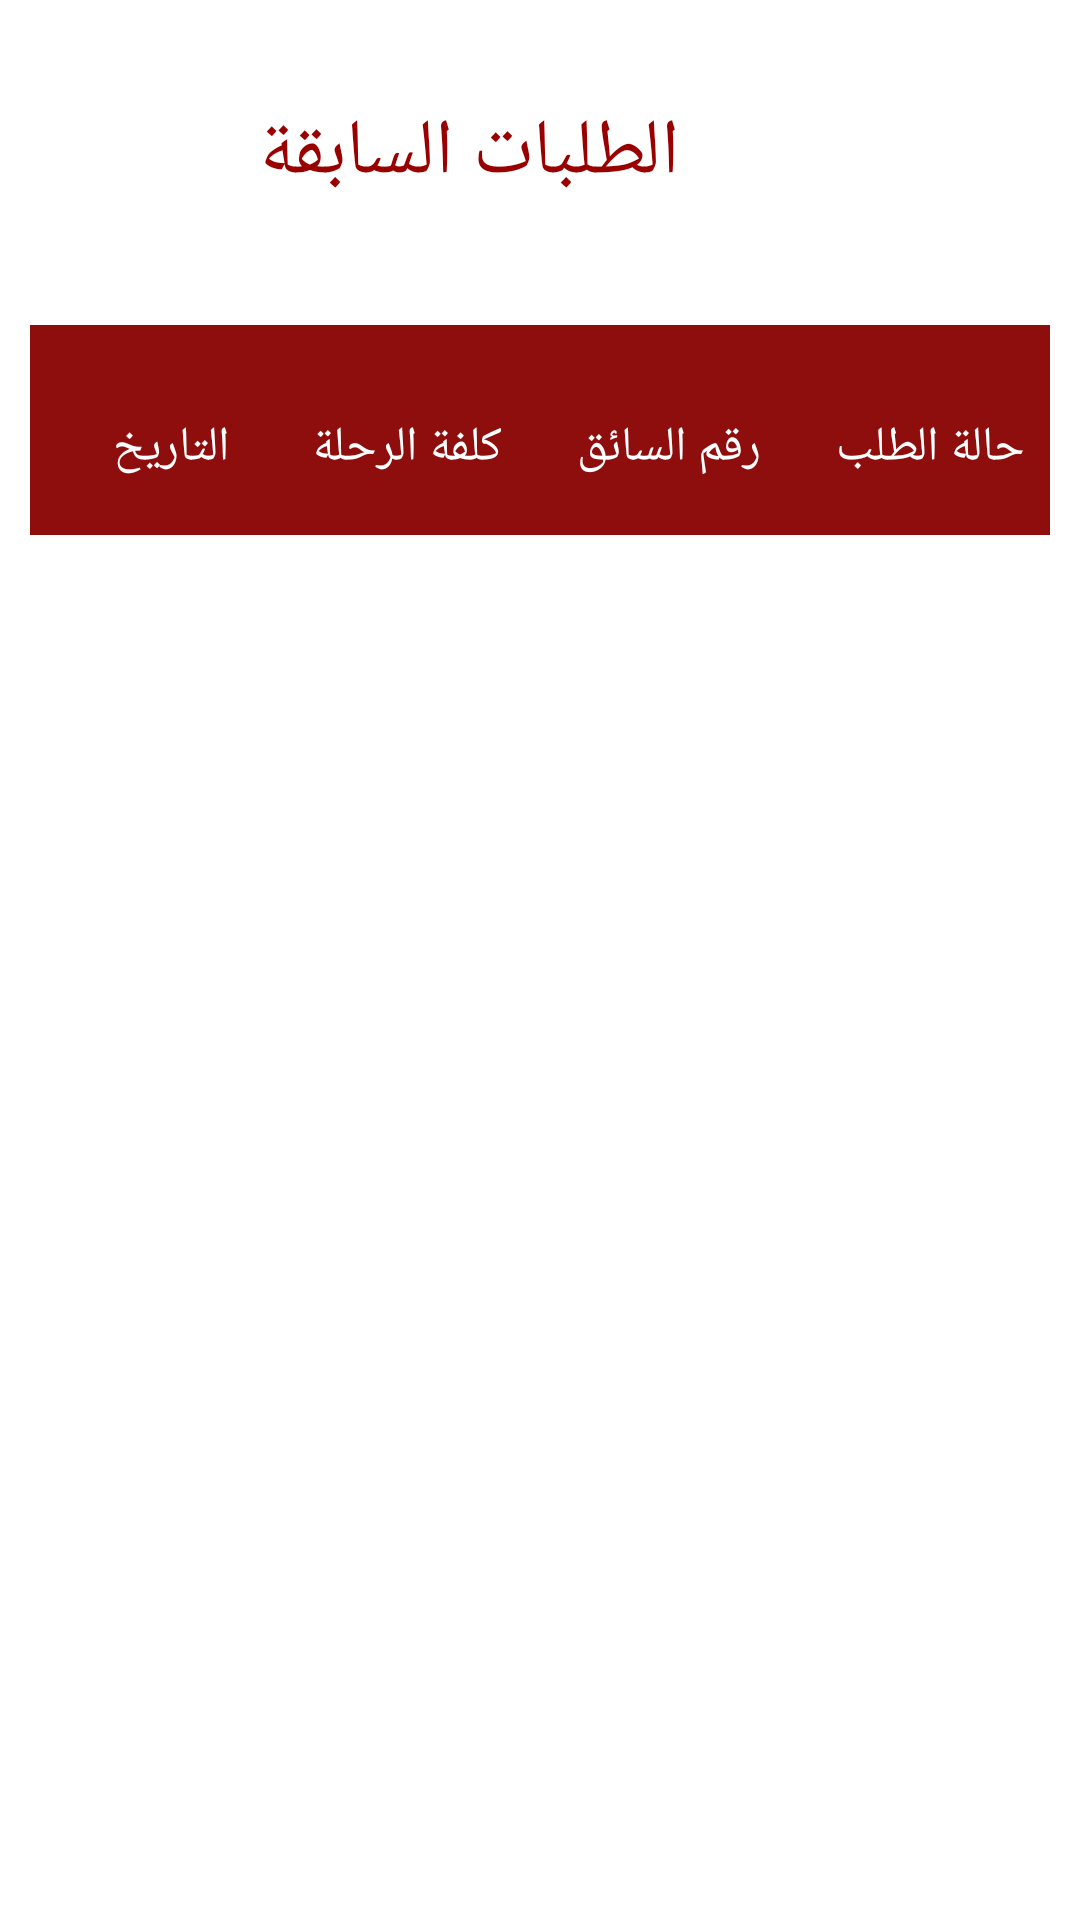

Here is an Android app screen rendered from its layout file. Give the layout XML and the strings, colors and styles it references.
<!-- AndroidManifest.xml: application theme AppTheme -->
<!-- res/layout/gallery_fragment.xml -->
<?xml version="1.0" encoding="utf-8"?>
<LinearLayout xmlns:android="http://schemas.android.com/apk/res/android"
    android:layout_width="match_parent"
    android:layout_height="match_parent"
    android:orientation="vertical"
   >

    <TextView
        android:layout_width="match_parent"
        android:layout_height="wrap_content"
        android:layout_gravity="center_horizontal"
        android:layout_marginBottom="20dp"
        android:paddingTop="100px"
        android:paddingRight="400px"
        android:text="الطلبات السابقة"
        android:textColor="#990000"
        android:textSize="26dp" />

    <TableLayout
        android:id="@+id/listRequest"
        android:layout_width="match_parent"
        android:layout_height="match_parent"
        android:layout_gravity="center_horizontal|center_vertical"
        android:divider="@color/colorPrimary"
        android:paddingLeft="10dp"
        android:paddingTop="20dp"

        android:paddingRight="10dp"
        android:showDividers="middle|beginning|end|none"
        android:stretchColumns="0,2">

        <TableRow android:background="@color/colorPrimaryDark">

            <TextView
                android:layout_width="60dp"
                android:layout_height="70dp"
                android:layout_gravity="center"

                android:background="@color/colorPrimaryDark"
                android:paddingTop="30dp"
                android:text="التاريخ"
                android:textColor="#ffffff"
                android:textSize="16dp" />

            <TextView
                android:layout_width="match_parent"
                android:layout_height="70dp"
                android:layout_gravity="center"
                android:background="@color/colorPrimaryDark"
                android:paddingTop="30dp"
                android:text=" كلفة الرحلة"
                android:textColor="#ffffff"
                android:textSize="16dp" />

            <TextView
                android:layout_width="match_parent"
                android:layout_height="70dp"
                android:layout_gravity="center"
                android:background="@color/colorPrimaryDark"
                android:paddingTop="30dp"
                android:text=" رقم السائق "
                android:textColor="#ffffff"
                android:textSize="16dp" />

            <TextView
                android:layout_width="match_parent"
                android:layout_height="70dp"
                android:layout_gravity="center"
                android:background="@color/colorPrimaryDark"

                android:paddingTop="30dp"
                android:text="  حالة الطلب "
                android:textColor="#ffffff"
                android:textSize="16dp" />
        </TableRow>
    </TableLayout>

</LinearLayout>
<!-- resources referenced by this layout -->
<resources>
  <color name="colorPrimary">#aa0000</color>
  <color name="colorPrimaryDark">#8E0D0D</color>
  <style name="AppTheme" parent="Theme.MaterialComponents.Light.DarkActionBar">
          
          <item name="colorPrimary">@color/colorPrimary</item>
          <item name="colorPrimaryDark">@color/colorPrimaryDark</item>
          <item name="colorAccent">@color/colorAccent</item>
          <item name="windowActionBar">false</item>
          <item name="windowNoTitle">true</item>
      </style>
  <color name="colorAccent">#D81B60</color>
</resources>
